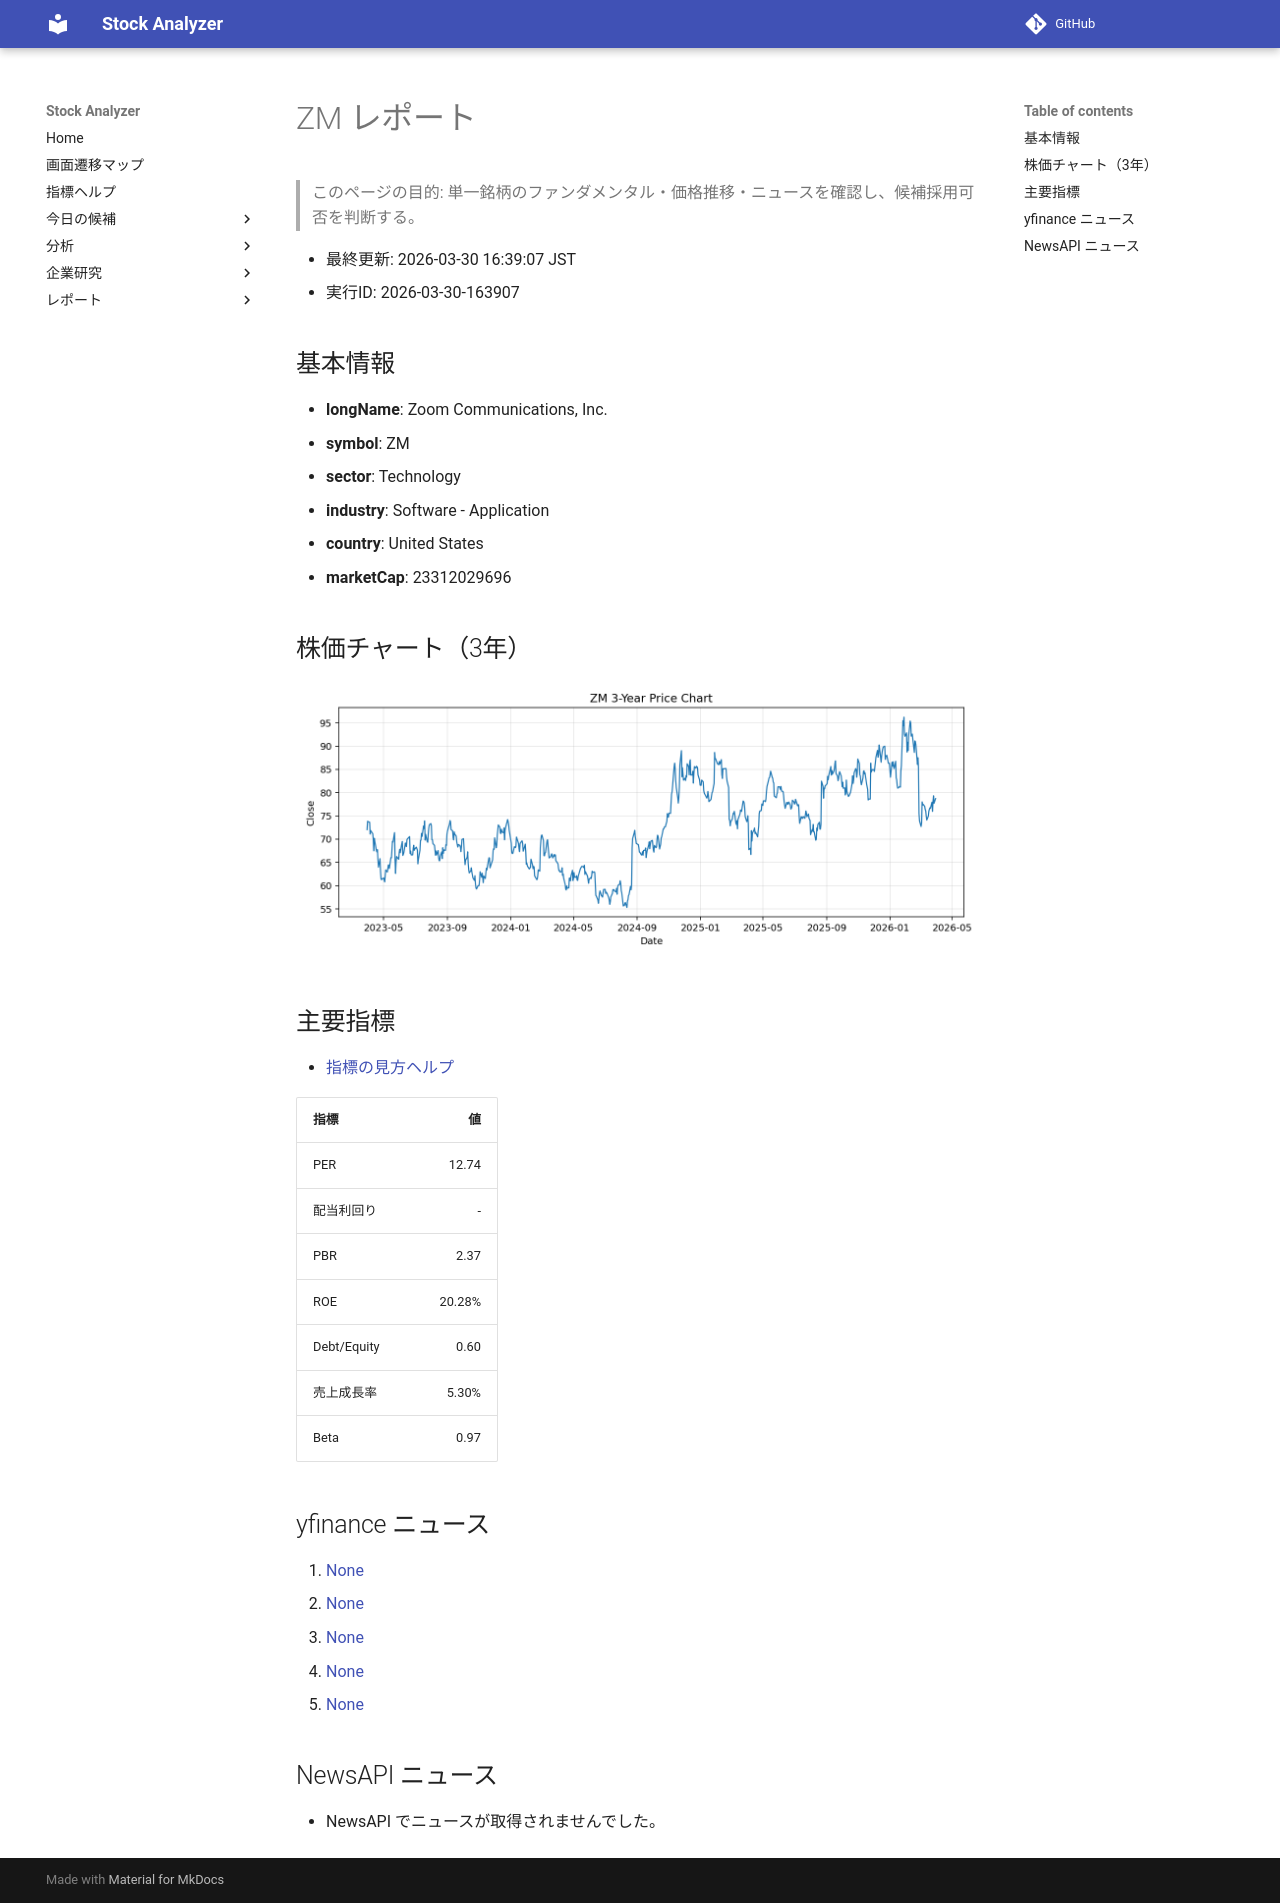

repository: Yumi-note/Making-APP · page: reports/2026-03-30/163907/ZM/index.html · generator: mkdocs

# ZM レポート

> このページの目的: 単一銘柄のファンダメンタル・価格推移・ニュースを確認し、候補採用可否を判断する。

- 最終更新: 2026-03-30 16:39:07 JST
- 実行ID: 2026-03-30-163907

## 基本情報

- **longName**: Zoom Communications, Inc.
- **symbol**: ZM
- **sector**: Technology
- **industry**: Software - Application
- **country**: United States
- **marketCap**: 23312029696

## 株価チャート（3年）

![ZM 3-year price chart](ZM_3y.png)

## 主要指標

- [指標の見方ヘルプ](../../../../indicators.md)

| 指標 | 値 |
|---|---:|
| PER | 12.74 |
| 配当利回り | - |
| PBR | 2.37 |
| ROE | 20.28% |
| Debt/Equity | 0.60 |
| 売上成長率 | 5.30% |
| Beta | 0.97 |

## yfinance ニュース

1. [None](None)
2. [None](None)
3. [None](None)
4. [None](None)
5. [None](None)

## NewsAPI ニュース

- NewsAPI でニュースが取得されませんでした。
